11-way image classification set "food11_augmented" from GitHub (NorwegianIcecube/DNN_AE_GAN); label vocabulary: bread, dairy product, dessert, egg, fried food, meat, noodles pasta, rice, seafood, soup, vegetable fruit.

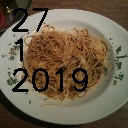
Label: noodles pasta

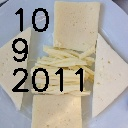
Label: dairy product

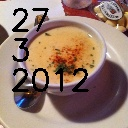
Label: soup

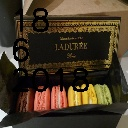
Label: dessert

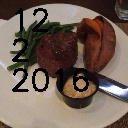
Label: meat

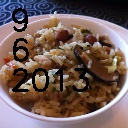
Label: rice
